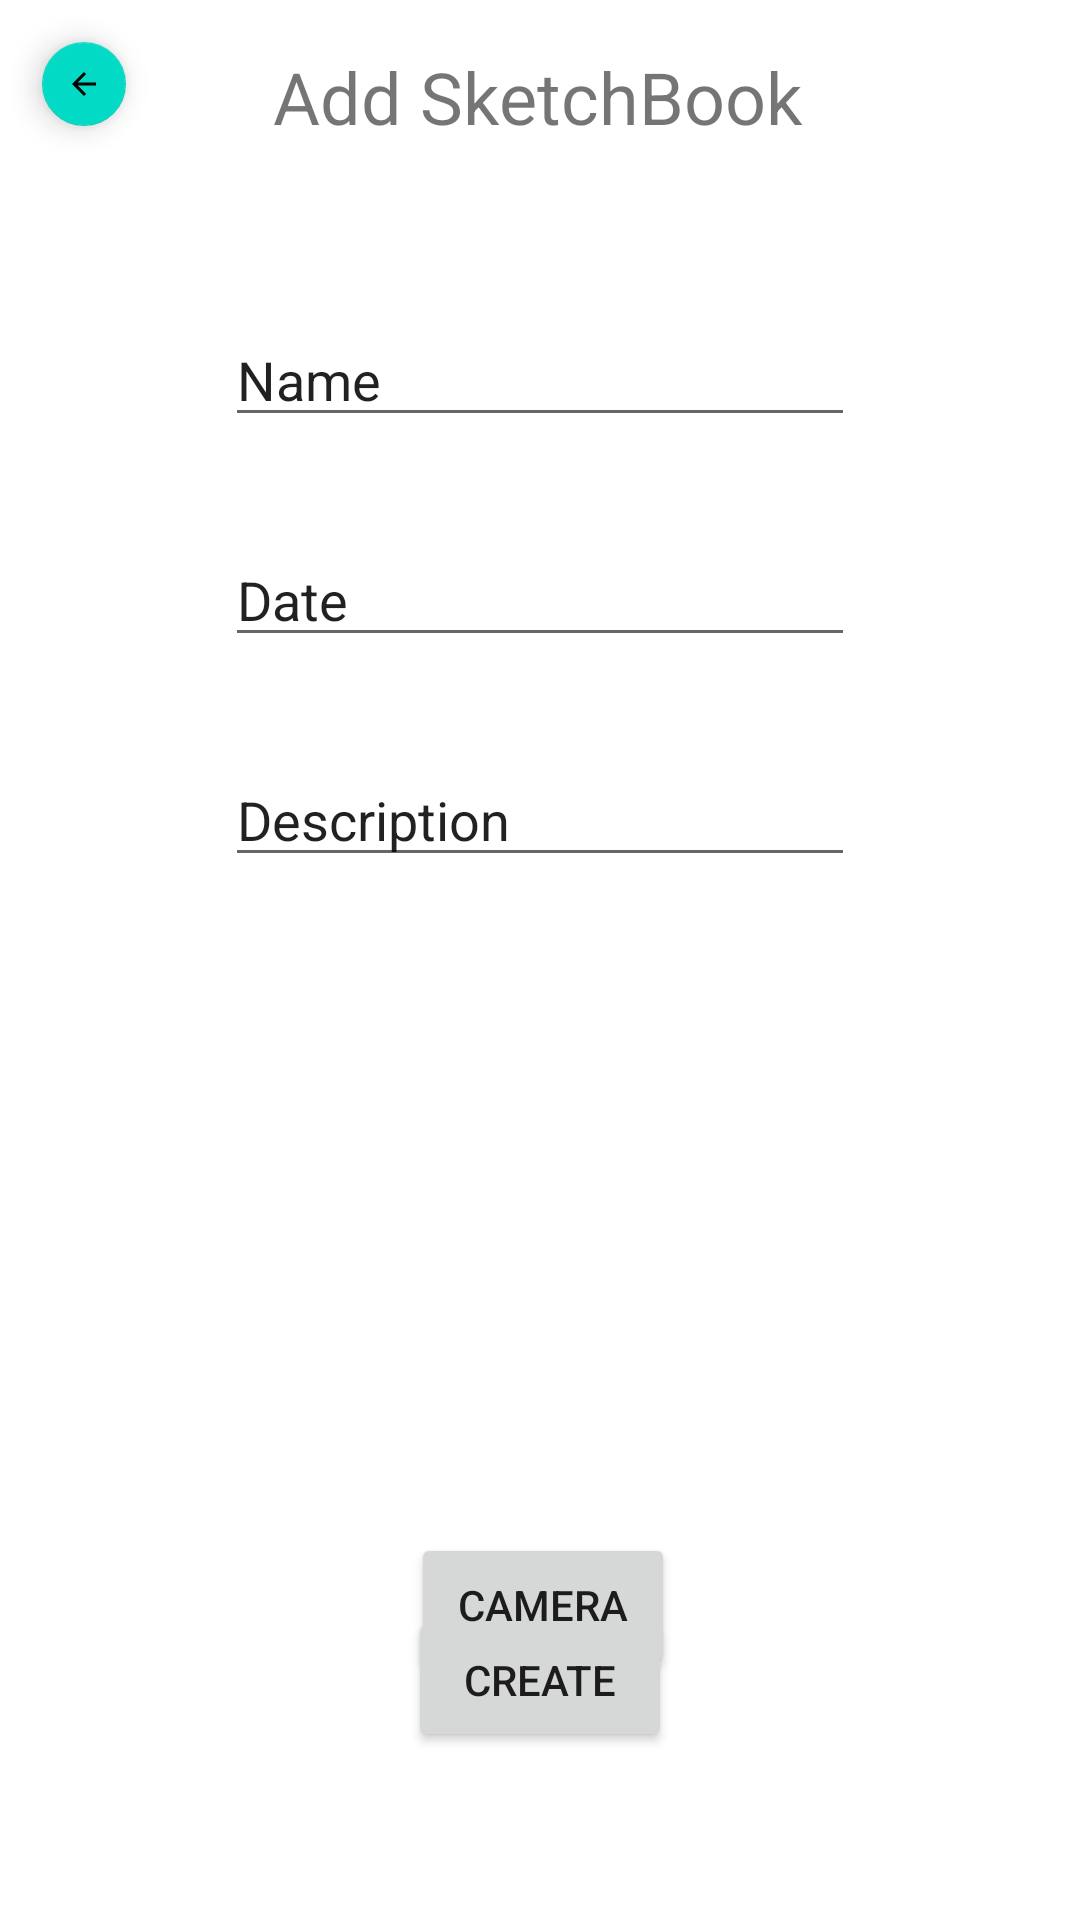

Here is an Android app screen rendered from its layout file. Give the layout XML and the strings, colors and styles it references.
<!-- AndroidManifest.xml: application theme Theme.Sketchbook -->
<!-- res/layout/activity_add_page.xml -->
<?xml version="1.0" encoding="utf-8"?>
<androidx.constraintlayout.widget.ConstraintLayout xmlns:android="http://schemas.android.com/apk/res/android"
    xmlns:app="http://schemas.android.com/apk/res-auto"
    xmlns:tools="http://schemas.android.com/tools"
    android:layout_width="match_parent"
    android:layout_height="match_parent"
    tools:context=".AddPage">

    <TextView
        android:id="@+id/textView"
        android:layout_width="wrap_content"
        android:layout_height="wrap_content"
        android:layout_marginTop="16dp"
        android:text="Add SketchBook"
        android:textSize="24dp"
        app:layout_constraintEnd_toEndOf="parent"
        app:layout_constraintHorizontal_bias="0.497"
        app:layout_constraintStart_toStartOf="parent"
        app:layout_constraintTop_toTopOf="parent" />

    <com.google.android.material.floatingactionbutton.FloatingActionButton
        android:id="@+id/addBackButton"
        android:layout_width="wrap_content"
        android:layout_height="wrap_content"
        android:clickable="true"
        android:scaleX=".5"
        android:scaleY=".5"
        app:layout_constraintStart_toStartOf="parent"
        app:layout_constraintTop_toTopOf="parent"
        app:srcCompat="?attr/actionModeCloseDrawable" />

    <EditText
        android:id="@+id/nameInput"
        android:layout_width="wrap_content"
        android:layout_height="wrap_content"
        android:layout_marginTop="56dp"
        android:ems="10"
        android:inputType="textPersonName"
        android:text="Name"
        app:layout_constraintEnd_toEndOf="parent"
        app:layout_constraintStart_toStartOf="parent"
        app:layout_constraintTop_toBottomOf="@+id/textView" />

    <EditText
        android:id="@+id/dateInput"
        android:layout_width="wrap_content"
        android:layout_height="wrap_content"
        android:layout_marginTop="32dp"
        android:ems="10"
        android:inputType="date"
        android:text="Date"
        app:layout_constraintEnd_toEndOf="parent"
        app:layout_constraintStart_toStartOf="parent"
        app:layout_constraintTop_toBottomOf="@+id/nameInput" />

    <EditText
        android:id="@+id/descriptionInput"
        android:layout_width="wrap_content"
        android:layout_height="wrap_content"
        android:layout_marginTop="32dp"
        android:ems="10"
        android:inputType="textPersonName"
        android:text="Description"
        app:layout_constraintEnd_toEndOf="parent"
        app:layout_constraintStart_toStartOf="parent"
        app:layout_constraintTop_toBottomOf="@+id/dateInput" />

    <Button
        android:id="@+id/createButton"
        android:layout_width="wrap_content"
        android:layout_height="wrap_content"
        android:layout_marginBottom="56dp"
        android:text="Create"
        app:layout_constraintBottom_toBottomOf="parent"
        app:layout_constraintEnd_toEndOf="parent"
        app:layout_constraintStart_toStartOf="parent" />

    <ImageView
        android:id="@+id/addPhoto"
        android:layout_width="200dp"
        android:layout_height="200dp"
        android:layout_marginBottom="32dp"
        app:layout_constraintBottom_toTopOf="@+id/createButton"
        app:layout_constraintEnd_toEndOf="parent"
        app:layout_constraintHorizontal_bias="0.497"
        app:layout_constraintStart_toStartOf="parent"
        app:layout_constraintTop_toBottomOf="@+id/descriptionInput"
        app:layout_constraintVertical_bias="0.25"
        tools:srcCompat="@tools:sample/avatars" />

    <Button
        android:id="@+id/cameraButton"
        android:layout_width="wrap_content"
        android:layout_height="wrap_content"
        android:layout_marginTop="16dp"
        android:text="Camera"
        app:layout_constraintBottom_toTopOf="@+id/createButton"
        app:layout_constraintEnd_toEndOf="parent"
        app:layout_constraintHorizontal_bias="0.504"
        app:layout_constraintStart_toStartOf="parent"
        app:layout_constraintTop_toBottomOf="@+id/addPhoto"
        app:layout_constraintVertical_bias="0.016" />

</androidx.constraintlayout.widget.ConstraintLayout>
<!-- resources referenced by this layout -->
<resources>
  <style name="Theme.Sketchbook" parent="Theme.MaterialComponents.DayNight.DarkActionBar">
          
          <item name="colorPrimary">@color/purple_500</item>
          <item name="colorPrimaryVariant">@color/purple_700</item>
          <item name="colorOnPrimary">@color/white</item>
          
          <item name="colorSecondary">@color/teal_200</item>
          <item name="colorSecondaryVariant">@color/teal_700</item>
          <item name="colorOnSecondary">@color/black</item>
          
          <item name="android:statusBarColor" tools:targetApi="l">?attr/colorPrimaryVariant</item>
          
      </style>
  <!-- not gathered from this repository: default colours our renderer supplied (Android Studio template values) -->
  <color name="purple_500">#FF6200EE</color>
  <color name="purple_700">#FF3700B3</color>
  <color name="teal_200">#FF03DAC5</color>
  <color name="teal_700">#FF018786</color>
  <color name="black">#FF000000</color>
  <color name="white">#FFFFFFFF</color>
</resources>
